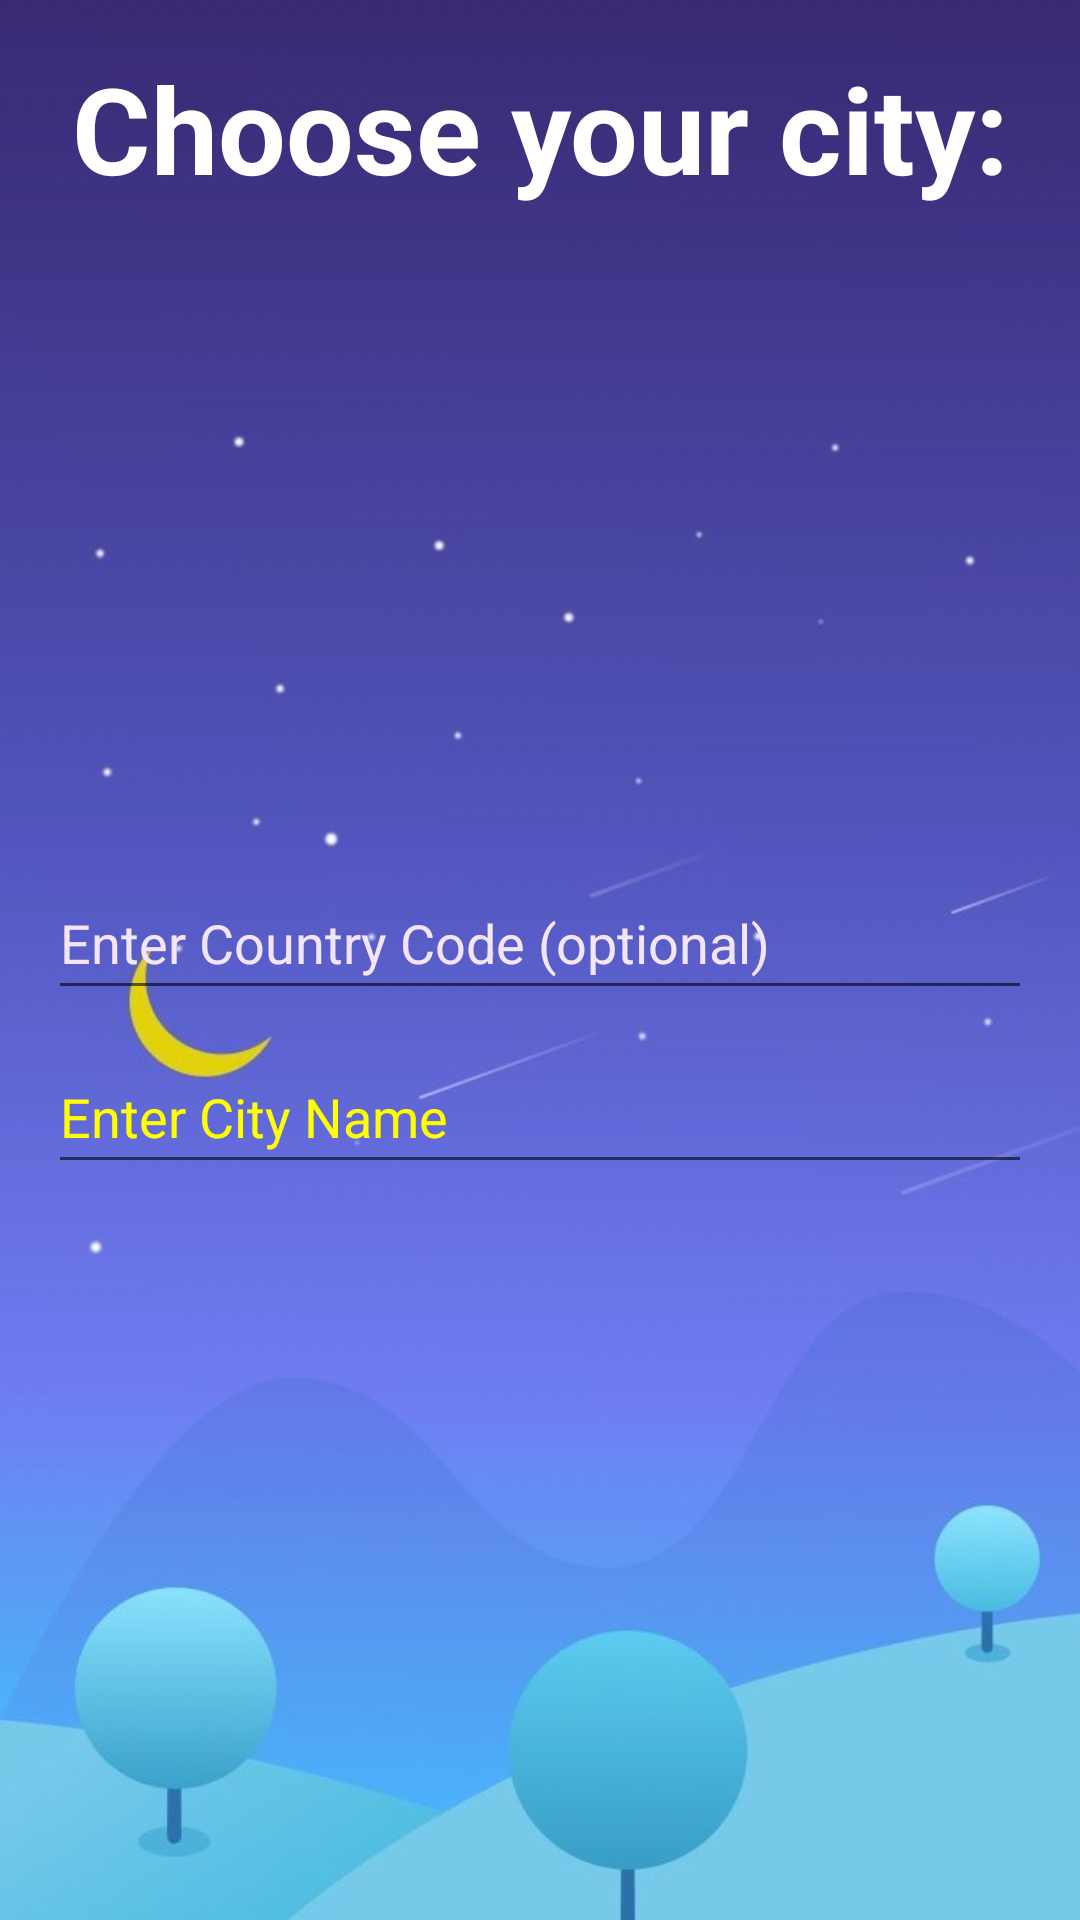

Produce the Android XML layout that renders to this screen, including the resource entries it uses.
<!-- AndroidManifest.xml: application theme Theme.Weather_app -->
<!-- res/layout/activity_main.xml -->
<?xml version="1.0" encoding="utf-8"?>
<LinearLayout xmlns:android="http://schemas.android.com/apk/res/android"
    xmlns:app="http://schemas.android.com/apk/res-auto"
    xmlns:tools="http://schemas.android.com/tools"
    android:layout_width="match_parent"
    android:layout_height="match_parent"
    android:background="@drawable/background_image"
    android:padding="16dp"
    tools:context=".MainActivity"
    android:orientation="vertical">

    <TextView
        android:id="@+id/weather_update"
        android:layout_width="match_parent"
        android:layout_height="wrap_content"
        android:textAlignment="center"
        android:text="@string/weather_update"
        android:textColor="@android:color/white"
        android:textSize="40sp"
        android:textStyle="bold"/>
    <LinearLayout
        android:layout_width="match_parent"
        android:layout_height="match_parent"
        android:gravity="center"
        android:orientation="vertical">

        <EditText
            android:id="@+id/country"
            android:layout_width="match_parent"
            android:layout_height="wrap_content"
            android:layout_marginBottom="10dp"
            android:hint="@string/enter_country_code_optional"
            android:inputType="textPersonName"
            android:minHeight="48dp"
            android:textColorHint="#F3E5F5"
            android:autofillHints="no" />

        <EditText
            android:id="@+id/city"
            android:layout_width="match_parent"
            android:layout_height="wrap_content"
            android:layout_marginBottom="10dp"
            android:ems="10"
            android:hint="@string/enter_city_name"
            android:inputType="textPersonName"
            android:minHeight="48dp"
            android:textColorHint="#FFFF00"
            android:importantForAutofill="no" />
    </LinearLayout>


</LinearLayout>
<!-- resources referenced by this layout -->
<resources>
  <!-- drawable background_image: jfif bitmap (drawable, 21580 bytes) -->
  <string name="enter_city_name">Enter City Name</string>
  <string name="enter_country_code_optional">Enter Country Code (optional)</string>
  <string name="weather_update">Choose your city:</string>
  <style name="Theme.Weather_app" parent="Theme.MaterialComponents.Light.NoActionBar">
          
          <item name="colorPrimary">@color/status_bar_color</item>
          <item name="colorPrimaryVariant">@color/purple_700</item>
          <item name="colorOnPrimary">@color/white</item>
          
          <item name="colorSecondary">@color/teal_200</item>
          <item name="colorSecondaryVariant">@color/teal_700</item>
          <item name="colorOnSecondary">@color/black</item>
          
          <item name="android:statusBarColor" tools:targetApi="l">@color/status_bar_color</item>
          
      </style>
  <color name="purple_700">#FF3700B3</color>
  <color name="white">#FFFFFFFF</color>
  <color name="teal_200">#FF03DAC5</color>
  <color name="teal_700">#FF018786</color>
  <color name="black">#FF000000</color>
</resources>
